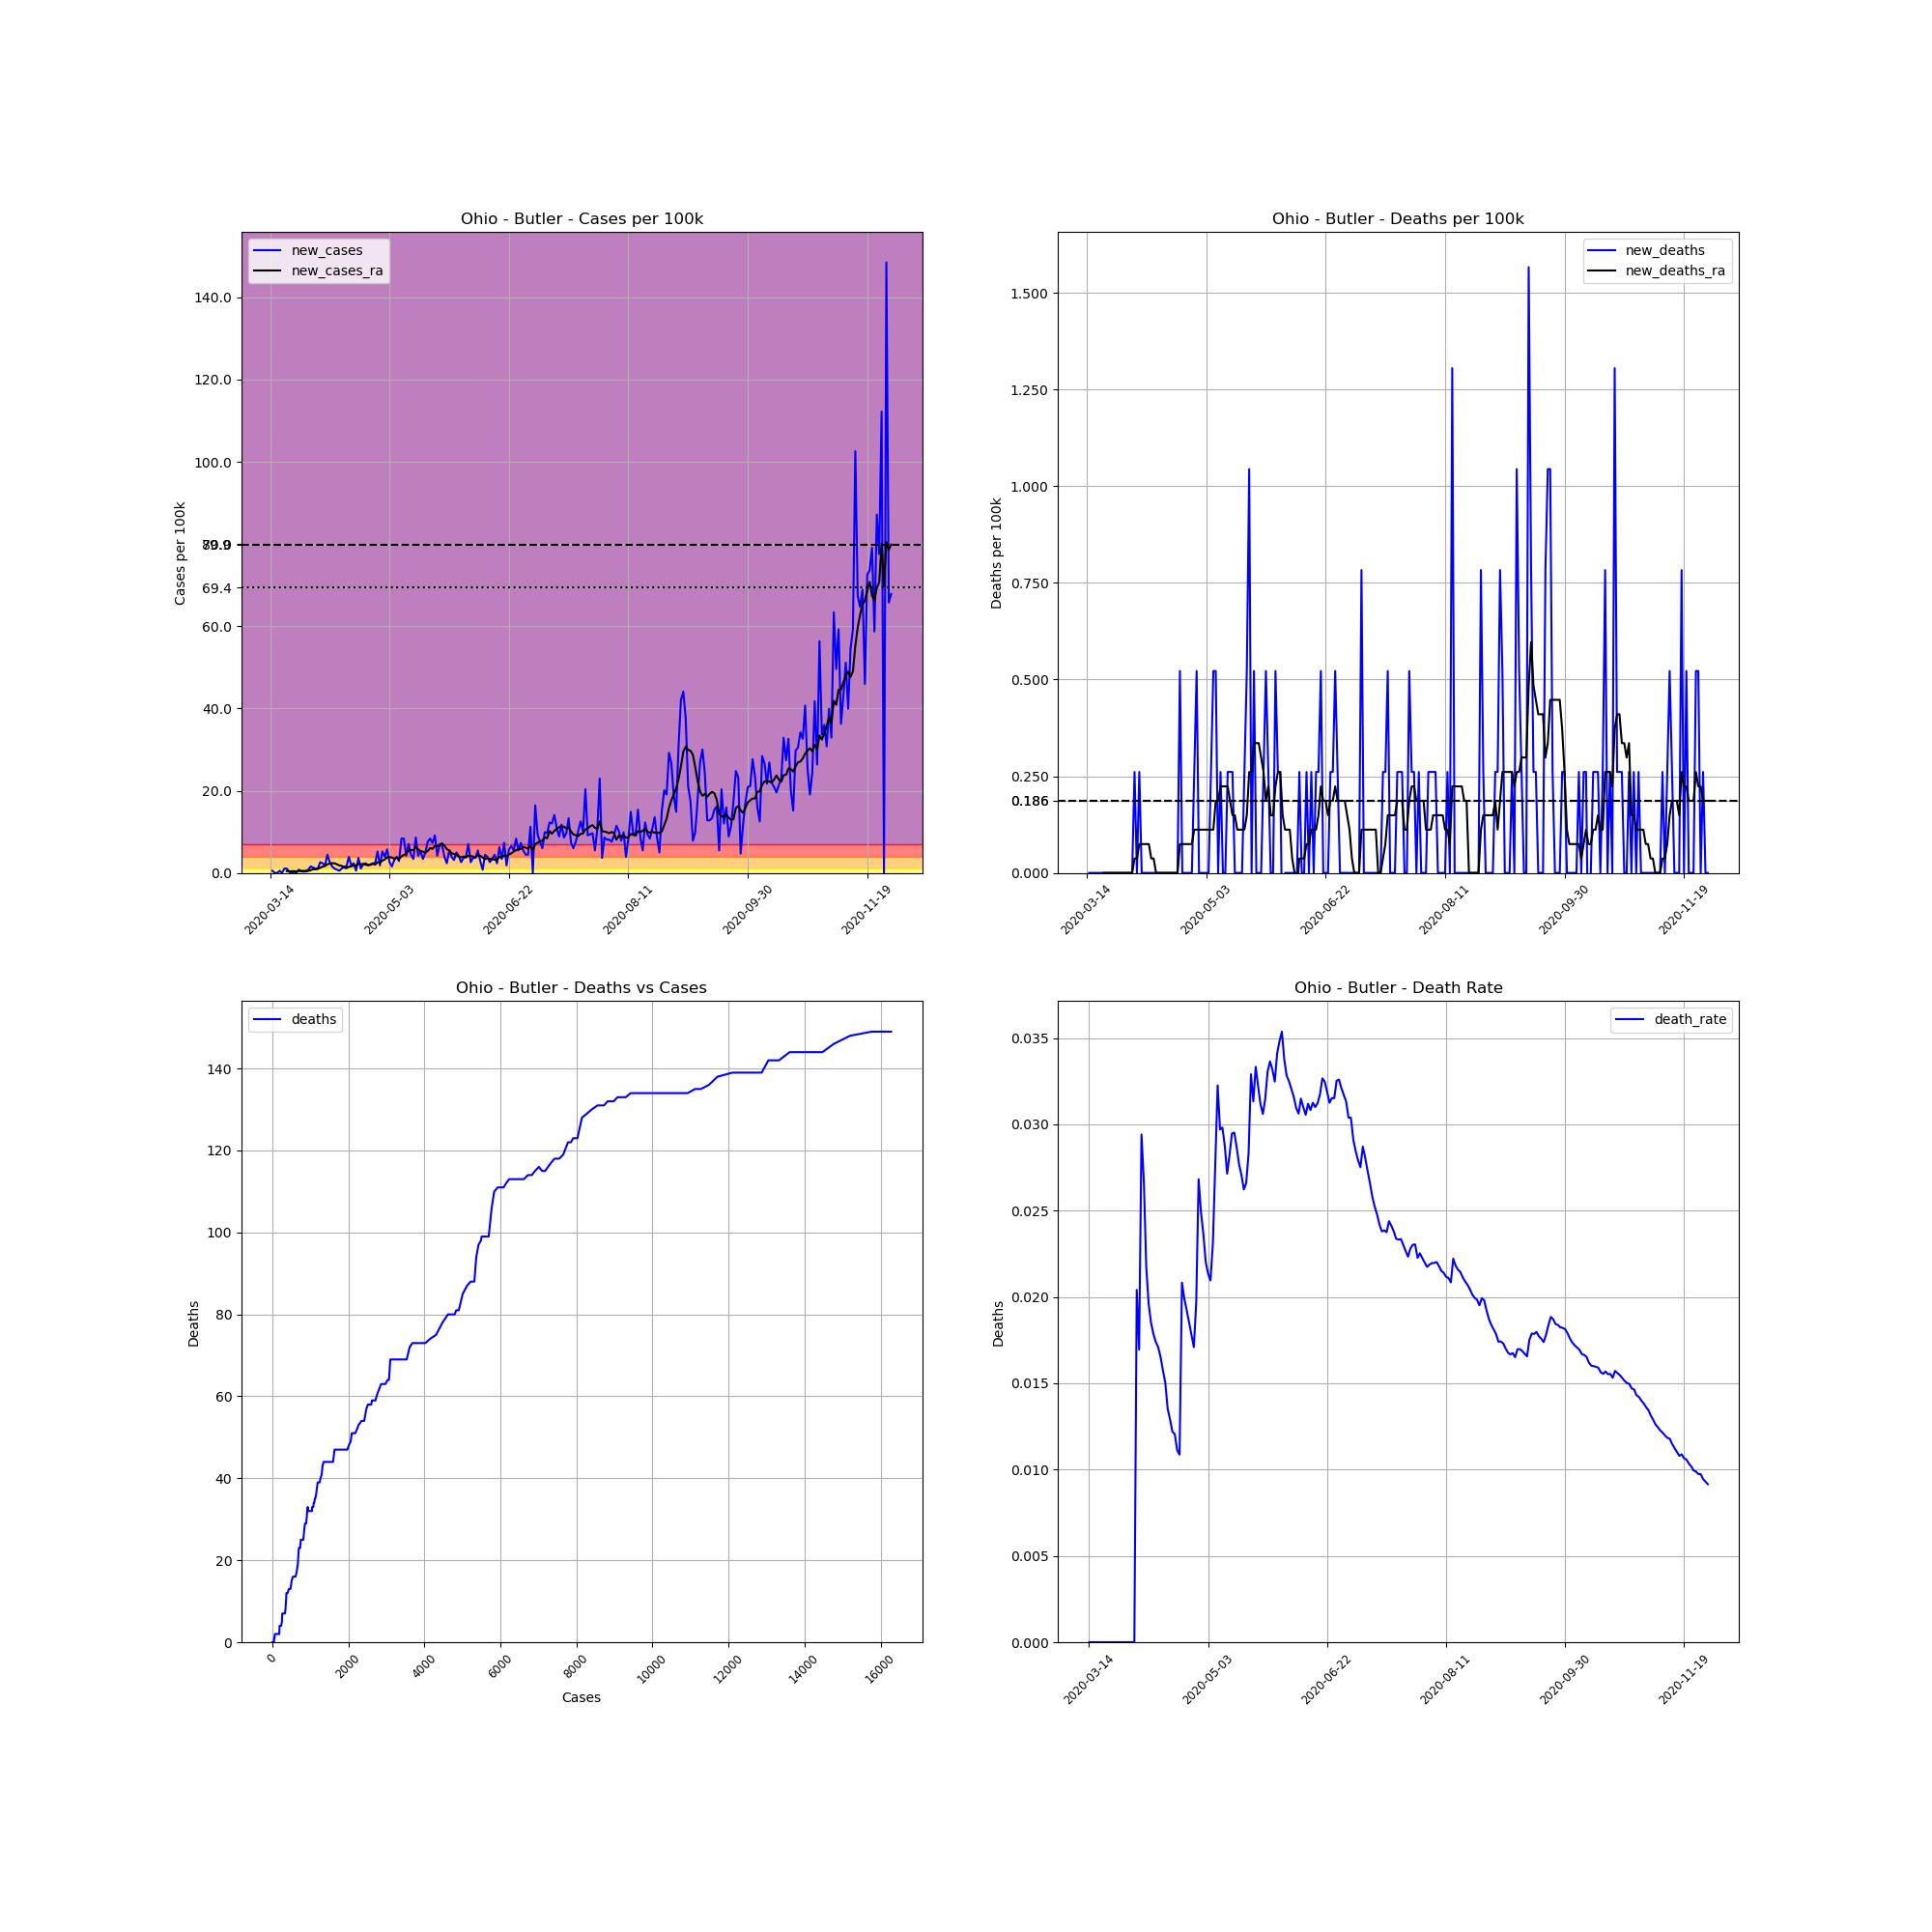

The table this chart was drawn from, first rows:
, date, county, state, fips, cases, deaths, COUNTY, STNAME, CTYNAME, POPESTIMATE2019, cases_per_100k, deaths_per_100k, death_rate, new_cases, new_deaths, new_cases_ra, new_deaths_ra
93253, 2020-03-14, Butler, Ohio, 39017, 4, 0.0, 17, Ohio, Butler, 383134, 1.044, 0.0, 0.0, , , , 
93254, 2020-03-15, Butler, Ohio, 39017, 6, 0.0, 17, Ohio, Butler, 383134, 1.566, 0.0, 0.0, 0.522, 0.0, , 
93255, 2020-03-16, Butler, Ohio, 39017, 6, 0.0, 17, Ohio, Butler, 383134, 1.566, 0.0, 0.0, 0.0, 0.0, , 
93256, 2020-03-17, Butler, Ohio, 39017, 6, 0.0, 17, Ohio, Butler, 383134, 1.566, 0.0, 0.0, 0.0, 0.0, , 
93257, 2020-03-18, Butler, Ohio, 39017, 8, 0.0, 17, Ohio, Butler, 383134, 2.088, 0.0, 0.0, 0.522, 0.0, , 
93258, 2020-03-19, Butler, Ohio, 39017, 8, 0.0, 17, Ohio, Butler, 383134, 2.088, 0.0, 0.0, 0.0, 0.0, , 
93259, 2020-03-20, Butler, Ohio, 39017, 12, 0.0, 17, Ohio, Butler, 383134, 3.132, 0.0, 0.0, 1.044, 0.0, , 
93260, 2020-03-21, Butler, Ohio, 39017, 16, 0.0, 17, Ohio, Butler, 383134, 4.176, 0.0, 0.0, 1.044, 0.0, 0.4474, 0.0
93261, 2020-03-22, Butler, Ohio, 39017, 17, 0.0, 17, Ohio, Butler, 383134, 4.437, 0.0, 0.0, 0.261, 0.0, 0.4102, 0.0
93262, 2020-03-23, Butler, Ohio, 39017, 17, 0.0, 17, Ohio, Butler, 383134, 4.437, 0.0, 0.0, 0.0, 0.0, 0.4102, 0.0
93263, 2020-03-24, Butler, Ohio, 39017, 18, 0.0, 17, Ohio, Butler, 383134, 4.698, 0.0, 0.0, 0.261, 0.0, 0.4474, 0.0
93264, 2020-03-25, Butler, Ohio, 39017, 18, 0.0, 17, Ohio, Butler, 383134, 4.698, 0.0, 0.0, 0.0, 0.0, 0.3729, 0.0
93265, 2020-03-26, Butler, Ohio, 39017, 21, 0.0, 17, Ohio, Butler, 383134, 5.481, 0.0, 0.0, 0.783, 0.0, 0.4847, 0.0
93266, 2020-03-27, Butler, Ohio, 39017, 23, 0.0, 17, Ohio, Butler, 383134, 6.003, 0.0, 0.0, 0.522, 0.0, 0.4102, 0.0
93267, 2020-03-28, Butler, Ohio, 39017, 25, 0.0, 17, Ohio, Butler, 383134, 6.525, 0.0, 0.0, 0.522, 0.0, 0.3356, 0.0
93268, 2020-03-29, Butler, Ohio, 39017, 27, 0.0, 17, Ohio, Butler, 383134, 7.047, 0.0, 0.0, 0.522, 0.0, 0.3729, 0.0
93269, 2020-03-30, Butler, Ohio, 39017, 30, 0.0, 17, Ohio, Butler, 383134, 7.83, 0.0, 0.0, 0.783, 0.0, 0.4847, 0.0
93270, 2020-03-31, Butler, Ohio, 39017, 36, 0.0, 17, Ohio, Butler, 383134, 9.396, 0.0, 0.0, 1.566, 0.0, 0.6712, 0.0
93271, 2020-04-01, Butler, Ohio, 39017, 41, 0.0, 17, Ohio, Butler, 383134, 10.7, 0.0, 0.0, 1.305, 0.0, 0.8576, 0.0
93272, 2020-04-02, Butler, Ohio, 39017, 45, 0.0, 17, Ohio, Butler, 383134, 11.75, 0.0, 0.0, 1.044, 0.0, 0.8949, 0.0
93273, 2020-04-03, Butler, Ohio, 39017, 49, 1.0, 17, Ohio, Butler, 383134, 12.79, 0.261, 0.02041, 1.044, 0.261, 0.9694, 0.03729
93274, 2020-04-04, Butler, Ohio, 39017, 59, 1.0, 17, Ohio, Butler, 383134, 15.4, 0.261, 0.01695, 2.61, 0.0, 1.268, 0.03729
93275, 2020-04-05, Butler, Ohio, 39017, 68, 2.0, 17, Ohio, Butler, 383134, 17.75, 0.522, 0.02941, 2.349, 0.261, 1.529, 0.07457
93276, 2020-04-06, Butler, Ohio, 39017, 75, 2.0, 17, Ohio, Butler, 383134, 19.58, 0.522, 0.02667, 1.827, 0.0, 1.678, 0.07457
93277, 2020-04-07, Butler, Ohio, 39017, 92, 2.0, 17, Ohio, Butler, 383134, 24.01, 0.522, 0.02174, 4.437, 0.0, 2.088, 0.07457
93278, 2020-04-08, Butler, Ohio, 39017, 102, 2.0, 17, Ohio, Butler, 383134, 26.62, 0.522, 0.01961, 2.61, 0.0, 2.274, 0.07457
93279, 2020-04-09, Butler, Ohio, 39017, 108, 2.0, 17, Ohio, Butler, 383134, 28.19, 0.522, 0.01852, 1.566, 0.0, 2.349, 0.07457
93280, 2020-04-10, Butler, Ohio, 39017, 112, 2.0, 17, Ohio, Butler, 383134, 29.23, 0.522, 0.01786, 1.044, 0.0, 2.349, 0.03729
93281, 2020-04-11, Butler, Ohio, 39017, 115, 2.0, 17, Ohio, Butler, 383134, 30.02, 0.522, 0.01739, 0.783, 0.0, 2.088, 0.03729
93282, 2020-04-12, Butler, Ohio, 39017, 117, 2.0, 17, Ohio, Butler, 383134, 30.54, 0.522, 0.01709, 0.522, 0.0, 1.827, 0.0
93283, 2020-04-13, Butler, Ohio, 39017, 121, 2.0, 17, Ohio, Butler, 383134, 31.58, 0.522, 0.01653, 1.044, 0.0, 1.715, 0.0
93284, 2020-04-14, Butler, Ohio, 39017, 127, 2.0, 17, Ohio, Butler, 383134, 33.15, 0.522, 0.01575, 1.566, 0.0, 1.305, 0.0
93285, 2020-04-15, Butler, Ohio, 39017, 133, 2.0, 17, Ohio, Butler, 383134, 34.71, 0.522, 0.01504, 1.566, 0.0, 1.156, 0.0
93286, 2020-04-16, Butler, Ohio, 39017, 148, 2.0, 17, Ohio, Butler, 383134, 38.63, 0.522, 0.01351, 3.915, 0.0, 1.491, 0.0
93287, 2020-04-17, Butler, Ohio, 39017, 155, 2.0, 17, Ohio, Butler, 383134, 40.46, 0.522, 0.0129, 1.827, 0.0, 1.603, 0.0
93288, 2020-04-18, Butler, Ohio, 39017, 164, 2.0, 17, Ohio, Butler, 383134, 42.8, 0.522, 0.0122, 2.349, 0.0, 1.827, 0.0
93289, 2020-04-19, Butler, Ohio, 39017, 166, 2.0, 17, Ohio, Butler, 383134, 43.33, 0.522, 0.01205, 0.522, 0.0, 1.827, 0.0
93290, 2020-04-20, Butler, Ohio, 39017, 180, 2.0, 17, Ohio, Butler, 383134, 46.98, 0.522, 0.01111, 3.654, 0.0, 2.2, 0.0
93291, 2020-04-21, Butler, Ohio, 39017, 184, 2.0, 17, Ohio, Butler, 383134, 48.02, 0.522, 0.01087, 1.044, 0.0, 2.125, 0.0
93292, 2020-04-22, Butler, Ohio, 39017, 192, 4.0, 17, Ohio, Butler, 383134, 50.11, 1.044, 0.02083, 2.088, 0.522, 2.2, 0.07457
93293, 2020-04-23, Butler, Ohio, 39017, 201, 4.0, 17, Ohio, Butler, 383134, 52.46, 1.044, 0.0199, 2.349, 0.0, 1.976, 0.07457
93294, 2020-04-24, Butler, Ohio, 39017, 208, 4.0, 17, Ohio, Butler, 383134, 54.29, 1.044, 0.01923, 1.827, 0.0, 1.976, 0.07457
93295, 2020-04-25, Butler, Ohio, 39017, 216, 4.0, 17, Ohio, Butler, 383134, 56.38, 1.044, 0.01852, 2.088, 0.0, 1.939, 0.07457
93296, 2020-04-26, Butler, Ohio, 39017, 225, 4.0, 17, Ohio, Butler, 383134, 58.73, 1.044, 0.01778, 2.349, 0.0, 2.2, 0.07457
93297, 2020-04-27, Butler, Ohio, 39017, 234, 4.0, 17, Ohio, Butler, 383134, 61.08, 1.044, 0.01709, 2.349, 0.0, 2.013, 0.07457
93298, 2020-04-28, Butler, Ohio, 39017, 254, 5.0, 17, Ohio, Butler, 383134, 66.3, 1.305, 0.01969, 5.22, 0.261, 2.61, 0.1119
93299, 2020-04-29, Butler, Ohio, 39017, 261, 7.0, 17, Ohio, Butler, 383134, 68.12, 1.827, 0.02682, 1.827, 0.522, 2.573, 0.1119
93300, 2020-04-30, Butler, Ohio, 39017, 281, 7.0, 17, Ohio, Butler, 383134, 73.34, 1.827, 0.02491, 5.22, 0.0, 2.983, 0.1119
93301, 2020-05-01, Butler, Ohio, 39017, 296, 7.0, 17, Ohio, Butler, 383134, 77.26, 1.827, 0.02365, 3.915, 0.0, 3.281, 0.1119
93302, 2020-05-02, Butler, Ohio, 39017, 318, 7.0, 17, Ohio, Butler, 383134, 83, 1.827, 0.02201, 5.742, 0.0, 3.803, 0.1119
93303, 2020-05-03, Butler, Ohio, 39017, 328, 7.0, 17, Ohio, Butler, 383134, 85.61, 1.827, 0.02134, 2.61, 0.0, 3.841, 0.1119
93304, 2020-05-04, Butler, Ohio, 39017, 334, 7.0, 17, Ohio, Butler, 383134, 87.18, 1.827, 0.02096, 1.566, 0.0, 3.729, 0.1119
93305, 2020-05-05, Butler, Ohio, 39017, 346, 8.0, 17, Ohio, Butler, 383134, 90.31, 2.088, 0.02312, 3.132, 0.261, 3.43, 0.1119
93306, 2020-05-06, Butler, Ohio, 39017, 361, 10.0, 17, Ohio, Butler, 383134, 94.22, 2.61, 0.0277, 3.915, 0.522, 3.729, 0.1119
93307, 2020-05-07, Butler, Ohio, 39017, 372, 12.0, 17, Ohio, Butler, 383134, 97.09, 3.132, 0.03226, 2.871, 0.522, 3.393, 0.1864
93308, 2020-05-08, Butler, Ohio, 39017, 404, 12.0, 17, Ohio, Butler, 383134, 105.4, 3.132, 0.0297, 8.352, 0.0, 4.027, 0.1864
93309, 2020-05-09, Butler, Ohio, 39017, 436, 13.0, 17, Ohio, Butler, 383134, 113.8, 3.393, 0.02982, 8.352, 0.261, 4.4, 0.2237
93310, 2020-05-10, Butler, Ohio, 39017, 452, 13.0, 17, Ohio, Butler, 383134, 118, 3.393, 0.02876, 4.176, 0.0, 4.624, 0.2237
93311, 2020-05-11, Butler, Ohio, 39017, 479, 13.0, 17, Ohio, Butler, 383134, 125, 3.393, 0.02714, 7.047, 0.0, 5.407, 0.2237
93312, 2020-05-12, Butler, Ohio, 39017, 496, 14.0, 17, Ohio, Butler, 383134, 129.5, 3.654, 0.02823, 4.437, 0.261, 5.593, 0.2237
... 201 more rows
